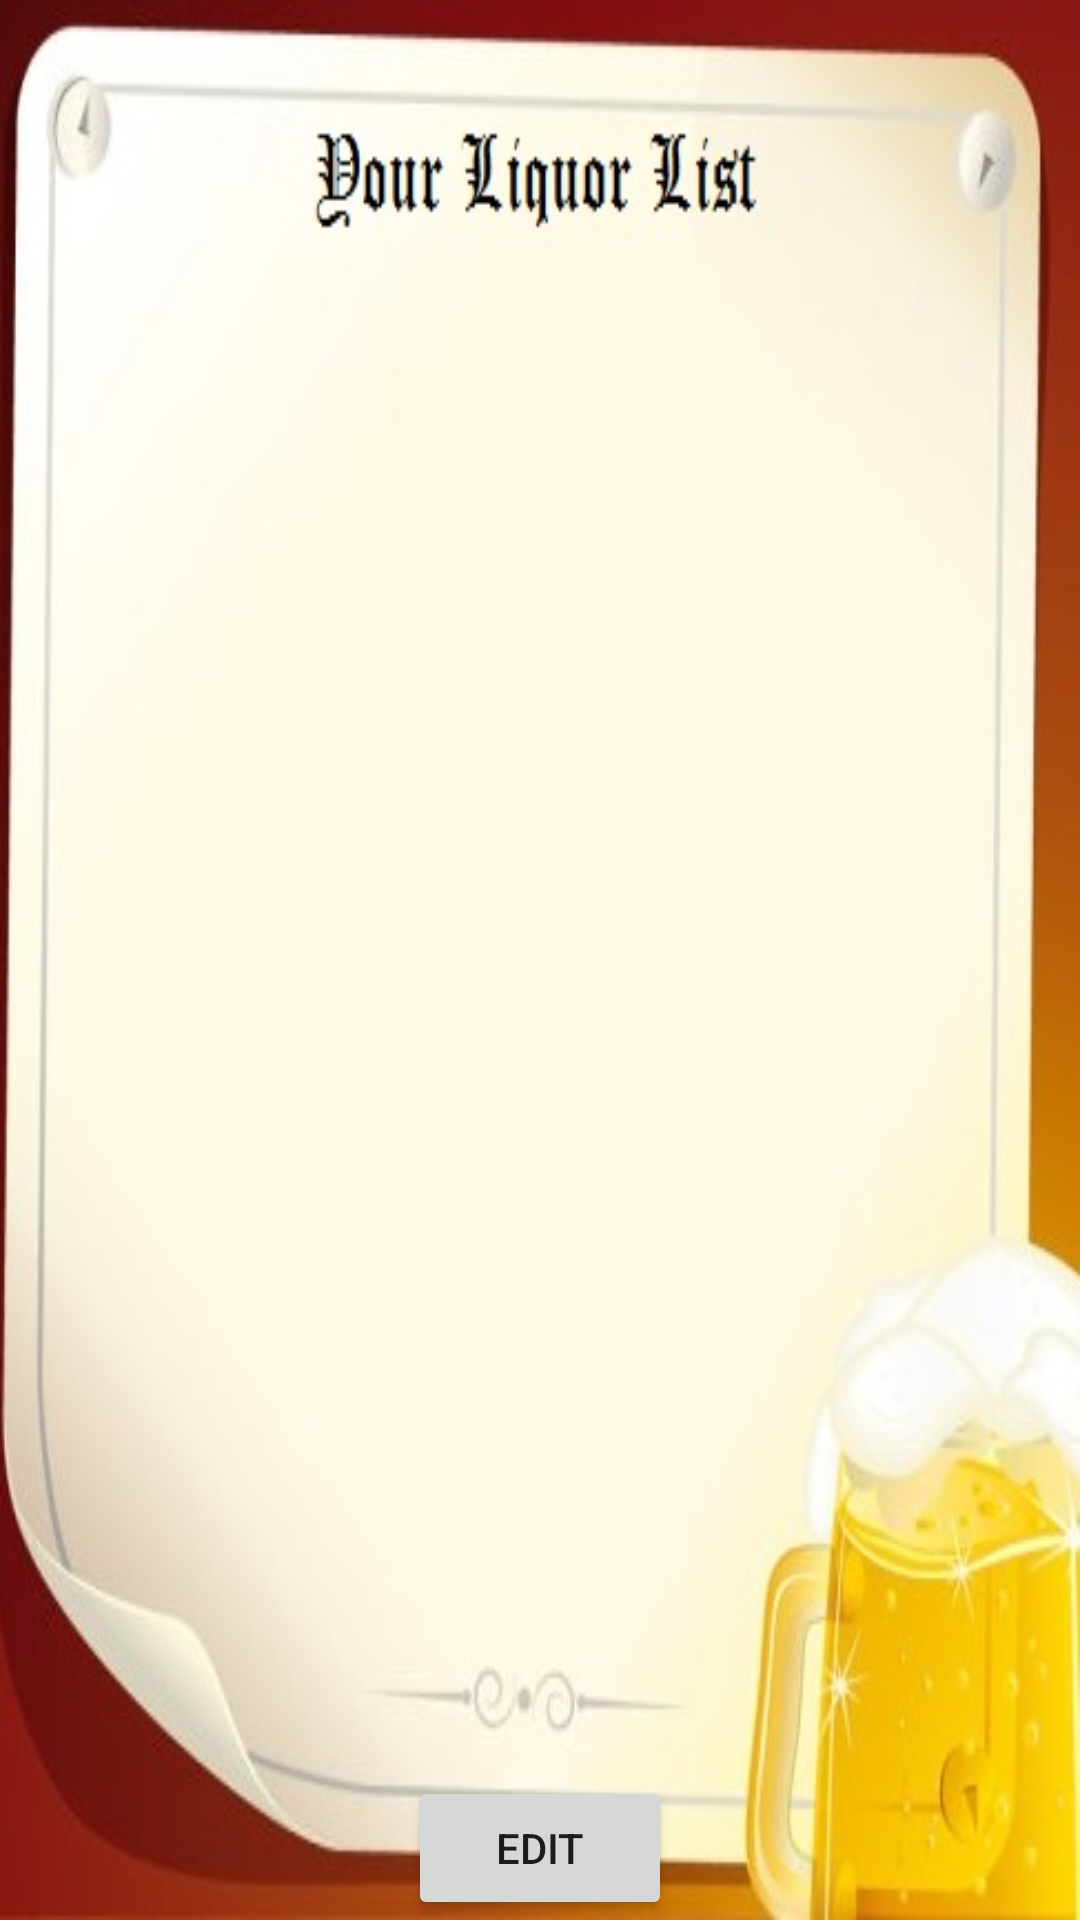

Reconstruct the res/layout file that produces this screen, plus the resources it refers to.
<!-- AndroidManifest.xml: application theme AppTheme -->
<!-- res/layout/activity_main.xml -->
<RelativeLayout
    xmlns:android="http://schemas.android.com/apk/res/android"
    android:layout_width="fill_parent"
    android:layout_height="fill_parent"
    android:background="@drawable/beerbackgroundme"
    >
    <TextView
        android:id="@+id/textView1"
        android:layout_width="fill_parent"
        android:layout_height="wrap_content"
        android:text="@string/your_list"
        android:layout_alignParentTop="true"
        android:visibility="invisible">
    </TextView>

    <Button
        android:id="@+id/butt1"
        android:layout_width="wrap_content"
        android:layout_height="wrap_content"
        android:layout_alignParentBottom="true"
        android:layout_centerHorizontal="true"
        android:onClick="goToEdit"
        android:text="@string/edit_string"></Button>

    <ListView
        android:id="@+id/mobile_list"
        android:layout_width="fill_parent"
        android:layout_height="wrap_content"
        android:layout_marginTop="43dip"
        android:layout_marginBottom="65dip"
        android:drawSelectorOnTop="false"
        android:visibility="visible"
        android:layout_below="@+id/textView1"
        android:layout_above="@+id/butt1" />

    <TextView
        android:id="@+id/textViewHint"
        android:layout_width="fill_parent"
        android:layout_height="wrap_content"
        android:text="Add drinks by pressing 'Edit' below!"
        android:layout_centerHorizontal="true"
        android:layout_centerVertical="true"
        android:gravity="center"
        android:visibility="invisible">
    </TextView>

</RelativeLayout>
<!-- resources referenced by this layout -->
<resources>
  <!-- drawable beerbackgroundme: jpg bitmap (drawable, 33857 bytes) -->
  <string name="edit_string">Edit</string>
  <string name="your_list">Your Liquor List</string>
  <style name="AppTheme" parent="Theme.AppCompat.Light.DarkActionBar">
          
          
      </style>
</resources>
